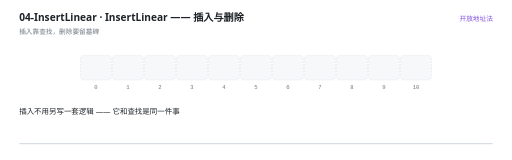
t = 0.00 s
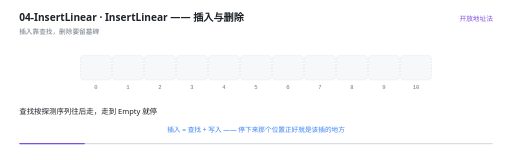
t = 1.67 s
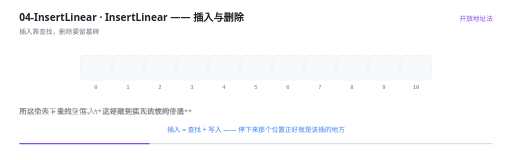
t = 3.31 s
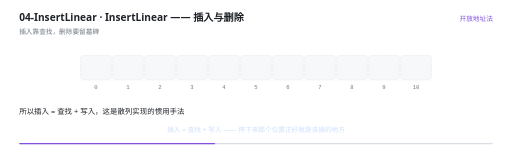
t = 4.97 s
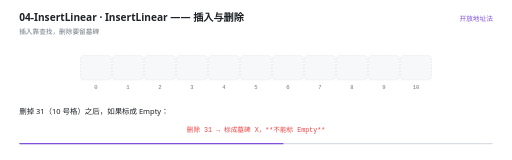
t = 6.70 s
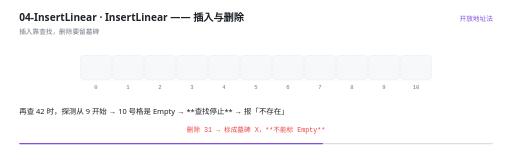
t = 7.70 s

The animated SVG that drew these frames (rendered in a browser with its animation timeline set to each time). Animation: 30 SMIL elements (animate=30); frames cover the first 7.70 s, repeats indefinitely.

<svg xmlns="http://www.w3.org/2000/svg" viewBox="0 0 960 300" width="960" height="300" role="img" aria-label="InsertLinear —— 插入与删除"><rect width="960" height="300" fill="#FFFFFF"/><g>
    <rect x="36" y="268" width="888" height="2.5" rx="1.25" fill="#D8DEE4"/>
    <rect x="36" y="268" width="0" height="2.5" rx="1.25" fill="#8250DF">
      <animate attributeName="width" values="0;888" dur="12s" repeatCount="indefinite" calcMode="linear"/>
    </rect>
  </g><text x="36" y="40" font-family="'Segoe UI','Microsoft YaHei UI','PingFang SC',system-ui,sans-serif" font-size="19" font-weight="600" fill="#1F2328">04-InsertLinear · InsertLinear —— 插入与删除</text><text x="36" y="63" font-family="'Segoe UI','Microsoft YaHei UI','PingFang SC',system-ui,sans-serif" font-size="12.5" fill="#6E7781">插入靠查找，删除要留墓碑</text><text x="924" y="40" text-anchor="end" font-family="'Segoe UI','Microsoft YaHei UI','PingFang SC',system-ui,sans-serif" font-size="12.5" fill="#8250DF">开放地址法</text><rect x="151" y="104" width="58" height="46" rx="6" fill="#F6F8FA" stroke="#D8DEE4" stroke-width="1" stroke-dasharray="3 3"/><text x="180" y="166" text-anchor="middle" font-family="ui-monospace,'Cascadia Code','JetBrains Mono',Consolas,monospace" font-size="10.5" fill="#6E7781">0</text><rect x="211" y="104" width="58" height="46" rx="6" fill="#F6F8FA" stroke="#D8DEE4" stroke-width="1" stroke-dasharray="3 3"/><text x="240" y="166" text-anchor="middle" font-family="ui-monospace,'Cascadia Code','JetBrains Mono',Consolas,monospace" font-size="10.5" fill="#6E7781">1</text><rect x="271" y="104" width="58" height="46" rx="6" fill="#F6F8FA" stroke="#D8DEE4" stroke-width="1" stroke-dasharray="3 3"/><text x="300" y="166" text-anchor="middle" font-family="ui-monospace,'Cascadia Code','JetBrains Mono',Consolas,monospace" font-size="10.5" fill="#6E7781">2</text><rect x="331" y="104" width="58" height="46" rx="6" fill="#F6F8FA" stroke="#D8DEE4" stroke-width="1" stroke-dasharray="3 3"/><text x="360" y="166" text-anchor="middle" font-family="ui-monospace,'Cascadia Code','JetBrains Mono',Consolas,monospace" font-size="10.5" fill="#6E7781">3</text><rect x="391" y="104" width="58" height="46" rx="6" fill="#F6F8FA" stroke="#D8DEE4" stroke-width="1" stroke-dasharray="3 3"/><text x="420" y="166" text-anchor="middle" font-family="ui-monospace,'Cascadia Code','JetBrains Mono',Consolas,monospace" font-size="10.5" fill="#6E7781">4</text><rect x="451" y="104" width="58" height="46" rx="6" fill="#F6F8FA" stroke="#D8DEE4" stroke-width="1" stroke-dasharray="3 3"/><text x="480" y="166" text-anchor="middle" font-family="ui-monospace,'Cascadia Code','JetBrains Mono',Consolas,monospace" font-size="10.5" fill="#6E7781">5</text><rect x="511" y="104" width="58" height="46" rx="6" fill="#F6F8FA" stroke="#D8DEE4" stroke-width="1" stroke-dasharray="3 3"/><text x="540" y="166" text-anchor="middle" font-family="ui-monospace,'Cascadia Code','JetBrains Mono',Consolas,monospace" font-size="10.5" fill="#6E7781">6</text><rect x="571" y="104" width="58" height="46" rx="6" fill="#F6F8FA" stroke="#D8DEE4" stroke-width="1" stroke-dasharray="3 3"/><text x="600" y="166" text-anchor="middle" font-family="ui-monospace,'Cascadia Code','JetBrains Mono',Consolas,monospace" font-size="10.5" fill="#6E7781">7</text><rect x="631" y="104" width="58" height="46" rx="6" fill="#F6F8FA" stroke="#D8DEE4" stroke-width="1" stroke-dasharray="3 3"/><text x="660" y="166" text-anchor="middle" font-family="ui-monospace,'Cascadia Code','JetBrains Mono',Consolas,monospace" font-size="10.5" fill="#6E7781">8</text><rect x="691" y="104" width="58" height="46" rx="6" fill="#F6F8FA" stroke="#D8DEE4" stroke-width="1" stroke-dasharray="3 3"/><text x="720" y="166" text-anchor="middle" font-family="ui-monospace,'Cascadia Code','JetBrains Mono',Consolas,monospace" font-size="10.5" fill="#6E7781">9</text><rect x="751" y="104" width="58" height="46" rx="6" fill="#F6F8FA" stroke="#D8DEE4" stroke-width="1" stroke-dasharray="3 3"/><text x="780" y="166" text-anchor="middle" font-family="ui-monospace,'Cascadia Code','JetBrains Mono',Consolas,monospace" font-size="10.5" fill="#6E7781">10</text><g opacity="0"><animate attributeName="opacity" values="0;0;1;1;0" keyTimes="0.0000;0.5233;0.5333;8.2400;8.2500" dur="12s" repeatCount="indefinite" calcMode="linear"/><rect x="748" y="101" width="64" height="52" rx="9" fill="#EF4444" fill-opacity="0.10" stroke="#EF4444" stroke-width="1.6"/></g><g opacity="0"><animate attributeName="opacity" values="0;0;1;1;0" keyTimes="0.0000;0.7400;0.7500;8.2400;8.2500" dur="12s" repeatCount="indefinite" calcMode="linear"/><rect x="148" y="101" width="64" height="52" rx="9" fill="#10B981" fill-opacity="0.10" stroke="#10B981" stroke-width="1.6"/></g><g opacity="0"><animate attributeName="opacity" values="1;1;0" keyTimes="0.0000;8.2383;8.2500" dur="12s" repeatCount="indefinite" calcMode="linear"/><rect x="691" y="104" width="58" height="46" rx="6" fill="#FFF6E0" stroke="#D29922" stroke-width="2"/><text x="720" y="132.5" text-anchor="middle" font-family="ui-monospace,'Cascadia Code','JetBrains Mono',Consolas,monospace" font-size="15" fill="#1F2328">20</text></g><g opacity="0"><animate attributeName="opacity" values="1;1;0" keyTimes="0.0000;8.2383;8.2500" dur="12s" repeatCount="indefinite" calcMode="linear"/><rect x="751" y="104" width="58" height="46" rx="6" fill="#FFF6E0" stroke="#D29922" stroke-width="2"/><text x="780" y="132.5" text-anchor="middle" font-family="ui-monospace,'Cascadia Code','JetBrains Mono',Consolas,monospace" font-size="15" fill="#1F2328">31</text></g><g opacity="0"><animate attributeName="opacity" values="1;1;0" keyTimes="0.0000;8.2383;8.2500" dur="12s" repeatCount="indefinite" calcMode="linear"/><rect x="151" y="104" width="58" height="46" rx="6" fill="#FFF6E0" stroke="#D29922" stroke-width="2"/><text x="180" y="132.5" text-anchor="middle" font-family="ui-monospace,'Cascadia Code','JetBrains Mono',Consolas,monospace" font-size="15" fill="#1F2328">42</text></g><g opacity="0"><animate attributeName="opacity" values="1;1;0" keyTimes="0.0000;8.2383;8.2500" dur="12s" repeatCount="indefinite" calcMode="linear"/><rect x="211" y="104" width="58" height="46" rx="6" fill="#FFFFFF" stroke="#D0D7DE" stroke-width="1.4"/><text x="240" y="132.5" text-anchor="middle" font-family="ui-monospace,'Cascadia Code','JetBrains Mono',Consolas,monospace" font-size="15" fill="#1F2328">-</text></g><g opacity="0"><animate attributeName="opacity" values="1;1;0" keyTimes="0.0000;8.2383;8.2500" dur="12s" repeatCount="indefinite" calcMode="linear"/><rect x="271" y="104" width="58" height="46" rx="6" fill="#FFFFFF" stroke="#D0D7DE" stroke-width="1.4"/><text x="300" y="132.5" text-anchor="middle" font-family="ui-monospace,'Cascadia Code','JetBrains Mono',Consolas,monospace" font-size="15" fill="#1F2328">-</text></g><g opacity="0"><animate attributeName="opacity" values="1;1;0" keyTimes="0.0000;8.2383;8.2500" dur="12s" repeatCount="indefinite" calcMode="linear"/><rect x="331" y="104" width="58" height="46" rx="6" fill="#FFFFFF" stroke="#D0D7DE" stroke-width="1.4"/><text x="360" y="132.5" text-anchor="middle" font-family="ui-monospace,'Cascadia Code','JetBrains Mono',Consolas,monospace" font-size="15" fill="#1F2328">-</text></g><g opacity="0"><animate attributeName="opacity" values="1;1;0" keyTimes="0.0000;8.2383;8.2500" dur="12s" repeatCount="indefinite" calcMode="linear"/><rect x="391" y="104" width="58" height="46" rx="6" fill="#FFFFFF" stroke="#D0D7DE" stroke-width="1.4"/><text x="420" y="132.5" text-anchor="middle" font-family="ui-monospace,'Cascadia Code','JetBrains Mono',Consolas,monospace" font-size="15" fill="#1F2328">-</text></g><g opacity="0"><animate attributeName="opacity" values="1;1;0" keyTimes="0.0000;8.2383;8.2500" dur="12s" repeatCount="indefinite" calcMode="linear"/><rect x="451" y="104" width="58" height="46" rx="6" fill="#FFFFFF" stroke="#D0D7DE" stroke-width="1.4"/><text x="480" y="132.5" text-anchor="middle" font-family="ui-monospace,'Cascadia Code','JetBrains Mono',Consolas,monospace" font-size="15" fill="#1F2328">-</text></g><g opacity="0"><animate attributeName="opacity" values="1;1;0" keyTimes="0.0000;8.2383;8.2500" dur="12s" repeatCount="indefinite" calcMode="linear"/><rect x="511" y="104" width="58" height="46" rx="6" fill="#FFFFFF" stroke="#D0D7DE" stroke-width="1.4"/><text x="540" y="132.5" text-anchor="middle" font-family="ui-monospace,'Cascadia Code','JetBrains Mono',Consolas,monospace" font-size="15" fill="#1F2328">-</text></g><g opacity="0"><animate attributeName="opacity" values="1;1;0" keyTimes="0.0000;8.2383;8.2500" dur="12s" repeatCount="indefinite" calcMode="linear"/><rect x="571" y="104" width="58" height="46" rx="6" fill="#FFFFFF" stroke="#D0D7DE" stroke-width="1.4"/><text x="600" y="132.5" text-anchor="middle" font-family="ui-monospace,'Cascadia Code','JetBrains Mono',Consolas,monospace" font-size="15" fill="#1F2328">-</text></g><g opacity="0"><animate attributeName="opacity" values="1;1;0" keyTimes="0.0000;8.2383;8.2500" dur="12s" repeatCount="indefinite" calcMode="linear"/><rect x="631" y="104" width="58" height="46" rx="6" fill="#FFFFFF" stroke="#D0D7DE" stroke-width="1.4"/><text x="660" y="132.5" text-anchor="middle" font-family="ui-monospace,'Cascadia Code','JetBrains Mono',Consolas,monospace" font-size="15" fill="#1F2328">-</text></g><g opacity="0"><animate attributeName="opacity" values="0;0;1;1;0" keyTimes="0.0000;0.4383;0.4500;8.2383;8.2500" dur="12s" repeatCount="indefinite" calcMode="linear"/><rect x="751" y="104" width="58" height="46" rx="6" fill="#FDECEC" stroke="#EF4444" stroke-width="2"/><text x="780" y="132.5" text-anchor="middle" font-family="ui-monospace,'Cascadia Code','JetBrains Mono',Consolas,monospace" font-size="15" fill="#1F2328">X</text></g><g opacity="0"><animate attributeName="opacity" values="0;0;1;1;0;0" keyTimes="0.0000;0.1050;0.1167;0.4050;0.4167;1.0000" dur="12s" repeatCount="indefinite" calcMode="linear"/><text x="480" y="248" text-anchor="middle" font-family="'Segoe UI','Microsoft YaHei UI','PingFang SC',system-ui,sans-serif" font-size="12.5" font-weight="400" fill="#3B82F6">插入 = 查找 + 写入 —— 停下来那个位置正好就是该插的地方</text></g><g opacity="0"><animate attributeName="opacity" values="0;0;1;1;0;0" keyTimes="0.0000;0.4383;0.4500;0.7383;0.7500;1.0000" dur="12s" repeatCount="indefinite" calcMode="linear"/><text x="480" y="248" text-anchor="middle" font-family="ui-monospace,'Cascadia Code','JetBrains Mono',Consolas,monospace" font-size="12.5" font-weight="400" fill="#EF4444">删除 31 → 标成墓碑 X，**不能标 Empty**</text></g><g opacity="0"><animate attributeName="opacity" values="0;0;1;1;0" keyTimes="0.0000;0.6050;0.6167;8.2383;8.2500" dur="12s" repeatCount="indefinite" calcMode="linear"/><text x="480" y="248" text-anchor="middle" font-family="'Segoe UI','Microsoft YaHei UI','PingFang SC',system-ui,sans-serif" font-size="12.5" font-weight="400" fill="#D29922">标 Empty 的话，查找走到这里就停了，42 就找不到了</text></g><g opacity="0"><animate attributeName="opacity" values="1;1;0;0" keyTimes="0.0000;0.1017;0.1167;1.0000" dur="12s" repeatCount="indefinite" calcMode="linear"/><text x="36" y="214" font-family="'Segoe UI','Microsoft YaHei UI','PingFang SC',system-ui,sans-serif" font-size="14" fill="#1F2328">插入不用另写一套逻辑 —— 它和查找是同一件事</text></g><g opacity="0"><animate attributeName="opacity" values="0;0;1;1;0;0" keyTimes="0.0000;0.1017;0.1167;0.1850;0.2000;1.0000" dur="12s" repeatCount="indefinite" calcMode="linear"/><text x="36" y="214" font-family="'Segoe UI','Microsoft YaHei UI','PingFang SC',system-ui,sans-serif" font-size="14" fill="#1F2328">查找按探测序列往后走，走到 Empty 就停</text></g><g opacity="0"><animate attributeName="opacity" values="0;0;1;1;0;0" keyTimes="0.0000;0.1850;0.2000;0.2683;0.2833;1.0000" dur="12s" repeatCount="indefinite" calcMode="linear"/><text x="36" y="214" font-family="'Segoe UI','Microsoft YaHei UI','PingFang SC',system-ui,sans-serif" font-size="14" fill="#1F2328">而这个停下来的空位，**正好就是插入该放的位置**</text></g><g opacity="0"><animate attributeName="opacity" values="0;0;1;1;0;0" keyTimes="0.0000;0.2683;0.2833;0.4350;0.4500;1.0000" dur="12s" repeatCount="indefinite" calcMode="linear"/><text x="36" y="214" font-family="'Segoe UI','Microsoft YaHei UI','PingFang SC',system-ui,sans-serif" font-size="14" fill="#1F2328">所以插入 = 查找 + 写入，这是散列实现的惯用手法</text></g><g opacity="0"><animate attributeName="opacity" values="0;0;1;1;0;0" keyTimes="0.0000;0.4350;0.4500;0.5183;0.5333;1.0000" dur="12s" repeatCount="indefinite" calcMode="linear"/><text x="36" y="214" font-family="'Segoe UI','Microsoft YaHei UI','PingFang SC',system-ui,sans-serif" font-size="14" fill="#1F2328">删除要小心：**不能把格子标成 Empty**</text></g><g opacity="0"><animate attributeName="opacity" values="0;0;1;1;0;0" keyTimes="0.0000;0.5183;0.5333;0.6017;0.6167;1.0000" dur="12s" repeatCount="indefinite" calcMode="linear"/><text x="36" y="214" font-family="'Segoe UI','Microsoft YaHei UI','PingFang SC',system-ui,sans-serif" font-size="14" fill="#1F2328">删掉 31（10 号格）之后，如果标成 Empty：</text></g><g opacity="0"><animate attributeName="opacity" values="0;0;1;1;0;0" keyTimes="0.0000;0.6017;0.6167;0.6850;0.7000;1.0000" dur="12s" repeatCount="indefinite" calcMode="linear"/><text x="36" y="214" font-family="'Segoe UI','Microsoft YaHei UI','PingFang SC',system-ui,sans-serif" font-size="14" fill="#1F2328">再查 42 时，探测从 9 开始 → 10 号格是 Empty → **查找停止** → 报「不存在」</text></g><g opacity="0"><animate attributeName="opacity" values="0;0;1;1;0;0" keyTimes="0.0000;0.6850;0.7000;0.7350;0.7500;1.0000" dur="12s" repeatCount="indefinite" calcMode="linear"/><text x="36" y="214" font-family="'Segoe UI','Microsoft YaHei UI','PingFang SC',system-ui,sans-serif" font-size="14" fill="#1F2328">但 42 明明在 0 号格！它被 Empty 挡住了</text></g><g opacity="0"><animate attributeName="opacity" values="0;0;1;1;0;0" keyTimes="0.0000;0.7350;0.7500;0.8017;0.8167;1.0000" dur="12s" repeatCount="indefinite" calcMode="linear"/><text x="36" y="214" font-family="'Segoe UI','Microsoft YaHei UI','PingFang SC',system-ui,sans-serif" font-size="14" fill="#1F2328">正确做法：标成 **Deleted（墓碑）**</text></g><g opacity="0"><animate attributeName="opacity" values="0;0;1;1;0;0" keyTimes="0.0000;0.8017;0.8167;0.8683;0.8833;1.0000" dur="12s" repeatCount="indefinite" calcMode="linear"/><text x="36" y="214" font-family="'Segoe UI','Microsoft YaHei UI','PingFang SC',system-ui,sans-serif" font-size="14" fill="#1F2328">查找遇到墓碑会**继续往后走**；插入时可以把它当空位复用</text></g><g opacity="0"><animate attributeName="opacity" values="0;0;1;1;0;0" keyTimes="0.0000;0.8683;0.8833;0.9350;0.9500;1.0000" dur="12s" repeatCount="indefinite" calcMode="linear"/><text x="36" y="214" font-family="'Segoe UI','Microsoft YaHei UI','PingFang SC',system-ui,sans-serif" font-size="14" fill="#1F2328">一个格子同时满足两种需求 —— 这是散列里很经典的一个设计</text></g><g opacity="0"><animate attributeName="opacity" values="0;0;1;1;0" keyTimes="0.0000;0.9350;0.9500;0.9850;1.0000" dur="12s" repeatCount="indefinite" calcMode="linear"/><text x="36" y="214" font-family="'Segoe UI','Microsoft YaHei UI','PingFang SC',system-ui,sans-serif" font-size="14" fill="#1F2328">还有个细节：插入遇到墓碑不能马上占，得继续找有没有相同的键</text></g></svg>
